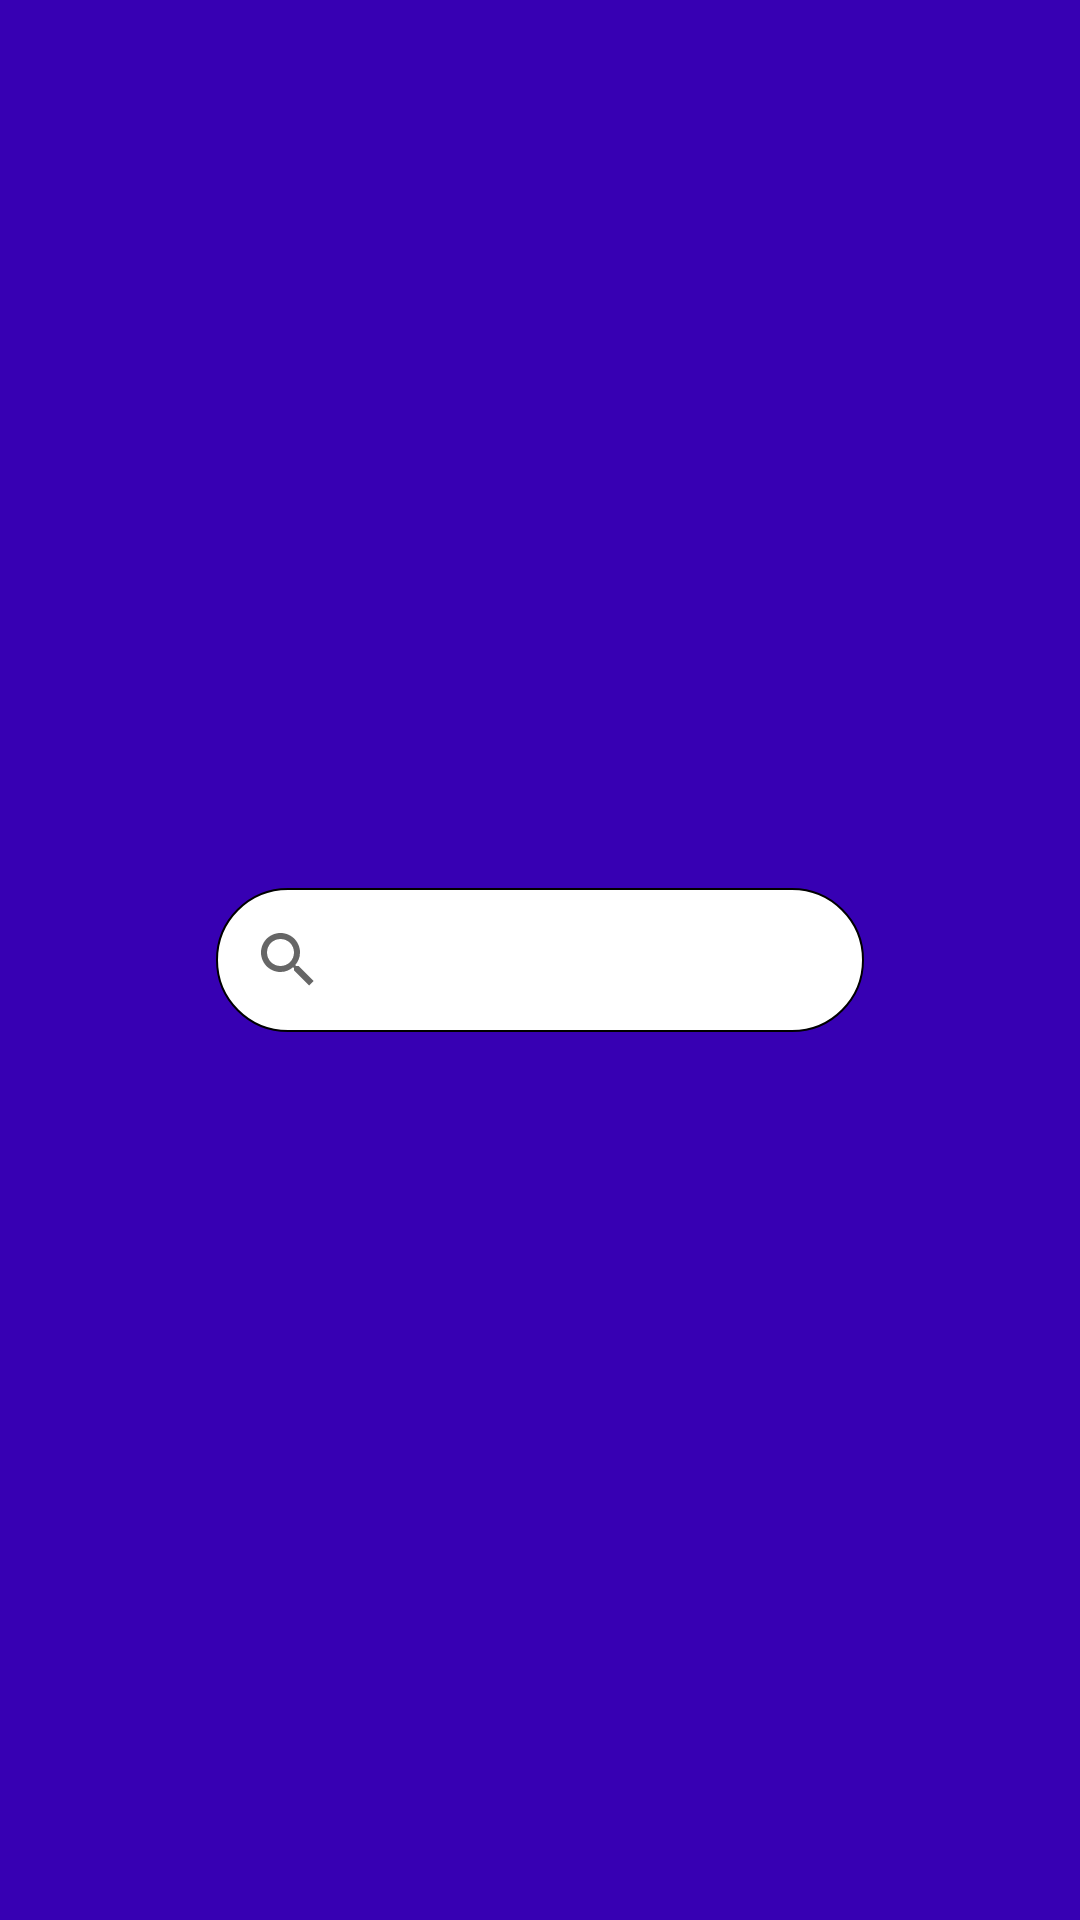

Android layout source for this screen:
<!-- AndroidManifest.xml: application theme Theme.SenaoTest -->
<!-- res/layout/top_bar_view.xml -->
<?xml version="1.0" encoding="utf-8"?>
<androidx.constraintlayout.widget.ConstraintLayout xmlns:android="http://schemas.android.com/apk/res/android"
    xmlns:app="http://schemas.android.com/apk/res-auto"
    android:layout_width="match_parent"
    android:layout_height="wrap_content"
    android:background="@color/blue">

    <ImageView
        android:id="@+id/iv_back"
        android:layout_width="0dp"
        android:layout_height="0dp"
        app:srcCompat="@drawable/abc_vector_test"
        app:layout_constraintBottom_toBottomOf="parent"
        app:layout_constraintTop_toTopOf="parent"
        app:layout_constraintStart_toStartOf="parent"
        app:layout_constraintEnd_toStartOf="@id/guideline2"
        android:visibility="gone"/>

    <TextView
        android:id="@+id/tv_title"
        android:layout_width="0dp"
        android:layout_height="wrap_content"
        app:layout_constraintBottom_toBottomOf="parent"
        app:layout_constraintTop_toTopOf="parent"
        app:layout_constraintStart_toEndOf="@id/guideline2"
        app:layout_constraintEnd_toStartOf="@id/guideline3"
        android:text="商品資訊"
        android:gravity="center"
        android:textColor="@color/white"
        android:textSize="30sp"
        android:visibility="gone"/>

    <SearchView
        android:id="@+id/sv_search"
        android:layout_width="0dp"
        android:layout_height="wrap_content"
        app:layout_constraintBottom_toBottomOf="parent"
        app:layout_constraintTop_toTopOf="parent"
        app:layout_constraintStart_toEndOf="@id/guideline2"
        app:layout_constraintEnd_toStartOf="@id/guideline3"
        android:layout_marginTop="5dp"
        android:layout_marginBottom="5dp"
        android:background="@drawable/bg_searchbar"
        android:queryHint="搜索" />

    <androidx.constraintlayout.widget.Guideline
        android:id="@+id/guideline2"
        android:layout_width="wrap_content"
        android:layout_height="wrap_content"
        android:layout_marginEnd="411dp"
        android:orientation="vertical"
        app:layout_constraintGuide_percent="0.2"/>

    <androidx.constraintlayout.widget.Guideline
        android:id="@+id/guideline3"
        android:layout_width="wrap_content"
        android:layout_height="wrap_content"
        android:orientation="vertical"
        app:layout_constraintGuide_percent="0.8"/>
</androidx.constraintlayout.widget.ConstraintLayout>
<!-- resources referenced by this layout -->
<resources>
  <color name="blue">#FF3700B3</color>
  <color name="white">#FFFFFFFF</color>
  <!-- drawable bg_searchbar (drawable) -->
  <?xml version="1.0" encoding="utf-8"?>
  <shape xmlns:android="http://schemas.android.com/apk/res/android">
      <corners android:radius="35dp"/>
      <solid android:color="@color/white"/>
      <stroke android:color="@color/black" android:width="0.5dp"/>
  </shape>
  <style name="Theme.SenaoTest" parent="Theme.MaterialComponents.DayNight.NoActionBar">
          
          <item name="colorPrimary">@color/purple_500</item>
          <item name="colorPrimaryVariant">@color/purple_700</item>
          <item name="colorOnPrimary">@color/white</item>
          
          <item name="colorSecondary">@color/teal_200</item>
          <item name="colorSecondaryVariant">@color/teal_700</item>
          <item name="colorOnSecondary">@color/black</item>
          
          <item name="android:statusBarColor" tools:targetApi="l">?attr/colorPrimaryVariant</item>
          
      </style>
  <color name="black">#FF000000</color>
  <color name="purple_500">#FF6200EE</color>
  <color name="purple_700">#FF3700B3</color>
  <color name="teal_200">#FF03DAC5</color>
  <color name="teal_700">#FF018786</color>
</resources>
